Run: headless pygame with SDL's dummy video driver; simulated clock (each Clock.tick advances the game by its frame time, no real sleeping); random seed 0; keys injected as events and as key.get_pressed() state; no mouse input.
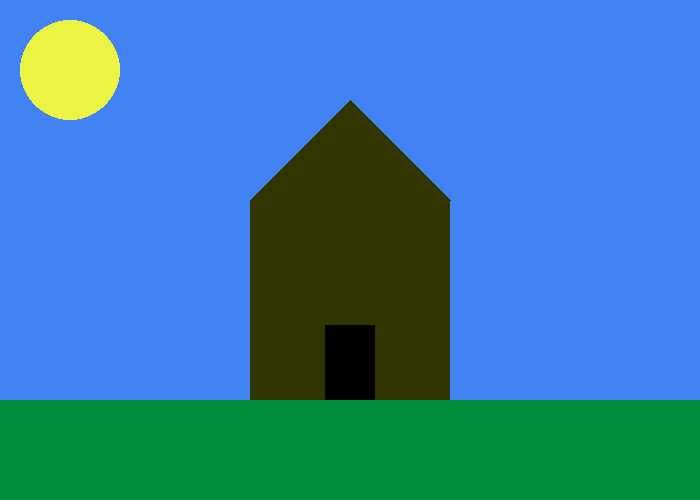
Frame 1 of 4 · flips 1–60 · no input
Frame 2 of 4 · flips 61–180 · tapped SPACE, RETURN · held RIGHT (→), D · screen unchanged from frame 1, image omitted
Frame 3 of 4 · flips 181–300 · held DOWN (↓), S · screen unchanged from frame 2, image omitted
Frame 4 of 4 · flips 301–420 · held LEFT (←), A, UP (↑), W · screen unchanged from frame 3, image omitted

The pygame program that drew these frames:

#!/usr/bin/env python3
#main_program.py
#Justin Riebow
#11/7/17

"""A pretty picture"""

import pygame

yellow = (235, 244, 66)
lightBlue = (66, 131, 244)
green = (0, 142, 60)
brown = (49, 53, 0)
black = (0, 0, 0)

pygame.init()

size = (700, 500)
screen = pygame.display.set_mode(size)

pygame.display.set_caption("Rainy Day")

done = False

clock = pygame.time.Clock()

while not done:
    for event in pygame.event.get():
        if event.type == pygame.QUIT:
            done = True
    screen.fill(lightBlue)
    pygame.draw.rect(screen, green, [0, 400, 700, 100 ])
    pygame.draw.rect(screen, brown, [250, 200, 200, 200])
    pygame.draw.polygon(screen, brown, [[350, 100],[250, 200], [450, 200]])
    pygame.draw.rect(screen, black, [325, 325, 50, 75])
    pygame.draw.ellipse(screen, yellow, [20, 20, 100, 100])
    pygame.display.flip()
    clock.tick(60)
pygame.quit()
